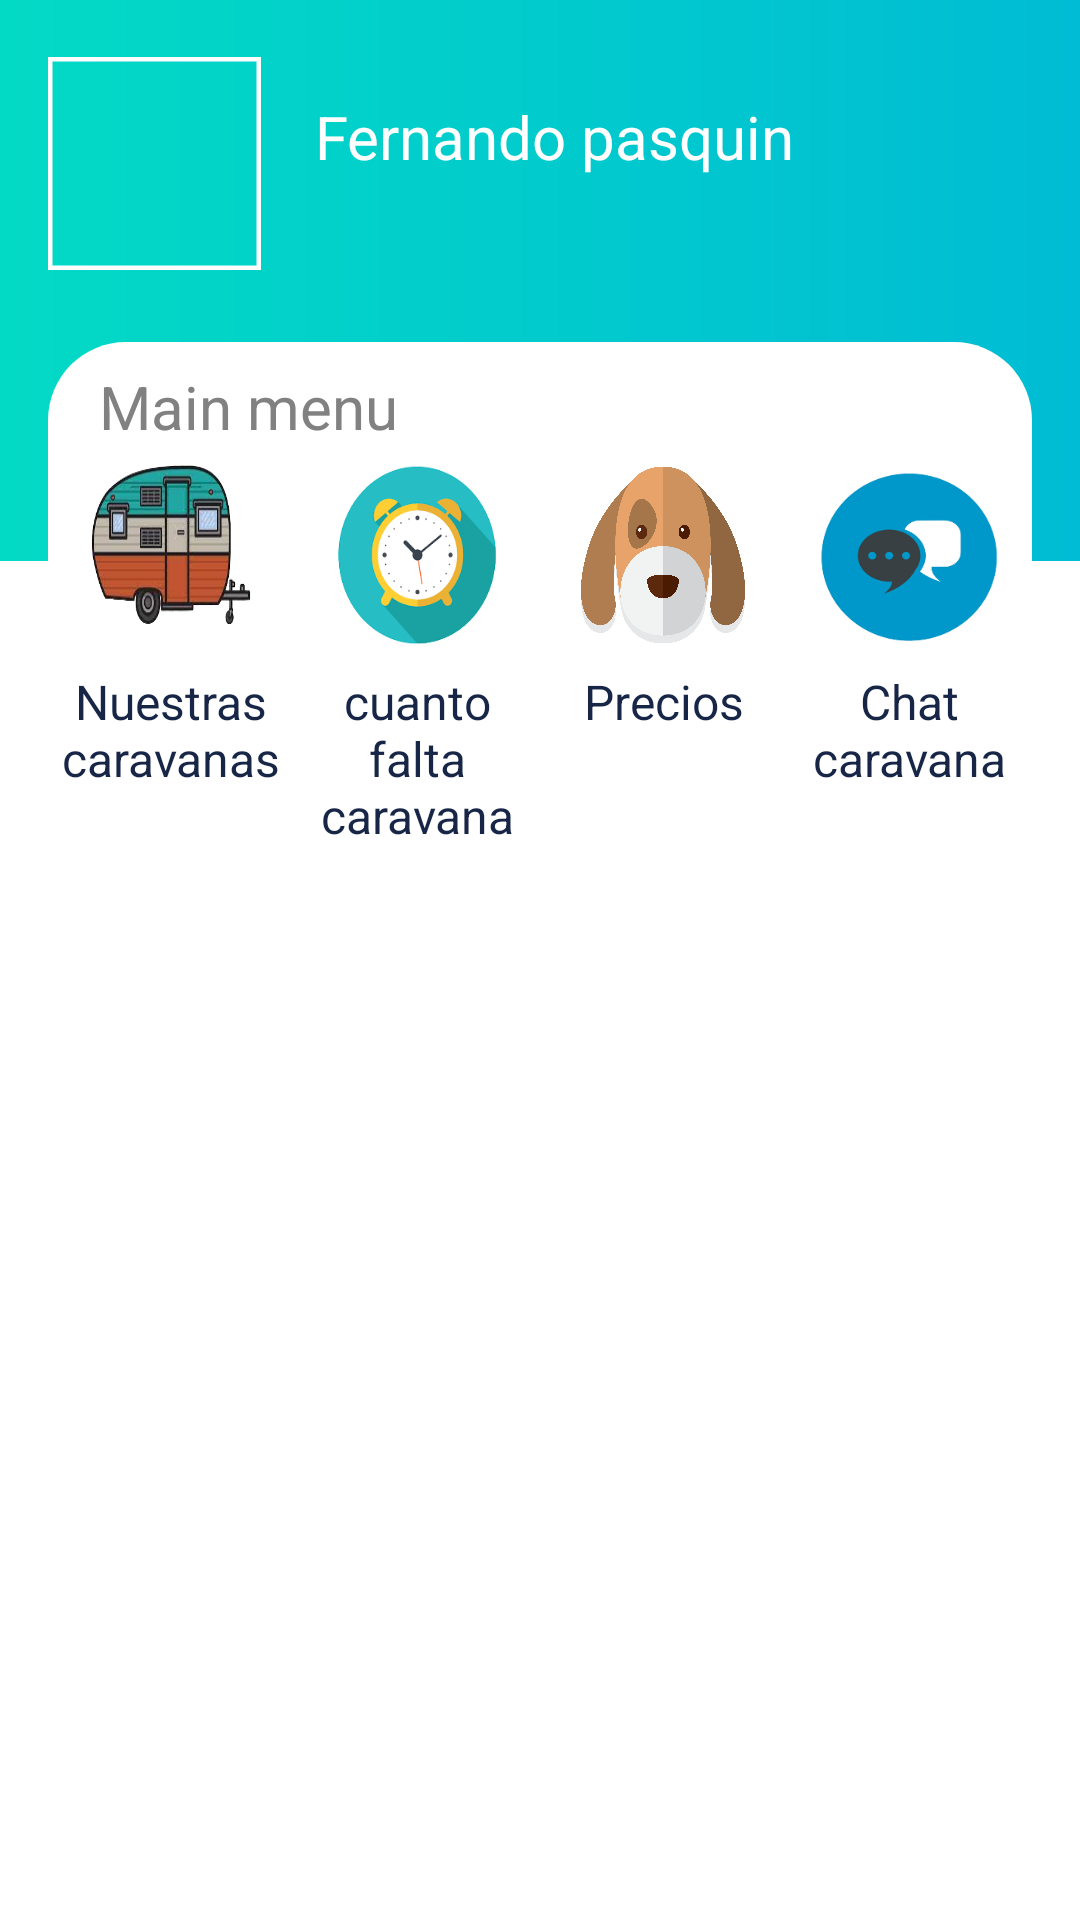

Android layout source for this screen:
<!-- AndroidManifest.xml: application theme Theme.PeluqueriaCanina -->
<!-- res/layout/activity_peluqueria.xml -->
<?xml version="1.0" encoding="utf-8"?>
<androidx.constraintlayout.widget.ConstraintLayout xmlns:android="http://schemas.android.com/apk/res/android"
    xmlns:app="http://schemas.android.com/apk/res-auto"
    xmlns:tools="http://schemas.android.com/tools"
    android:layout_width="match_parent"
    android:layout_height="match_parent"
    tools:context=".PeluqueriaActivity">

    <View
        android:layout_width="match_parent"
        android:layout_height="187dp"
        android:background="@drawable/forma_header"
        app:layout_constraintTop_toTopOf="parent"/>

    <com.google.android.material.imageview.ShapeableImageView
        android:id="@+id/ivPerfil"
        android:layout_width="71dp"
        android:layout_height="71dp"
        android:layout_marginStart="16dp"
        android:layout_marginTop="19dp"
        android:background="@drawable/mona_lisa_foto_perfil"
        app:layout_constraintStart_toStartOf="parent"
        app:layout_constraintTop_toTopOf="parent"
        app:shapeAppearanceOverlay="@style/Circular"
        app:strokeWidth="3dp"
        app:strokeColor="@color/ColorBlanco"
        />

    <TextView
        android:id="@+id/tvNombre"
        android:layout_width="wrap_content"
        android:layout_height="wrap_content"
        android:layout_marginStart="18dp"
        android:layout_marginTop="32dp"
        android:text="Fernando pasquin"
        android:textColor="#FFF"
        android:textSize="20sp"
        app:layout_constraintStart_toEndOf="@id/ivPerfil"
        app:layout_constraintTop_toTopOf="parent" />

    <LinearLayout
        android:id="@+id/llOpcionesMenu"
        android:layout_width="match_parent"
        android:layout_height="170dp"
        android:layout_marginStart="16dp"
        android:layout_marginTop="24dp"
        android:layout_marginEnd="16dp"
        android:background="@drawable/forma_linear_layout"
        android:orientation="vertical"
        app:layout_constraintEnd_toEndOf="parent"
        app:layout_constraintHorizontal_bias="0.0"
        app:layout_constraintStart_toStartOf="parent"
        app:layout_constraintTop_toBottomOf="@id/ivPerfil">

        <TextView
            android:id="@+id/tvMenu"
            android:layout_width="wrap_content"
            android:layout_height="wrap_content"
            android:layout_marginStart="17dp"
            android:layout_marginTop="8dp"
            android:text="Main menu"
            android:textColor="#818181"
            android:textSize="20sp"
            app:layout_constraintStart_toEndOf="@id/ivPerfil"
            app:layout_constraintTop_toTopOf="parent" />

        <LinearLayout
            android:layout_width="match_parent"
            android:layout_height="wrap_content"
            android:orientation="horizontal"
            android:weightSum="4">

            <LinearLayout
                android:layout_width="0dp"
                android:layout_height="wrap_content"
                android:layout_marginTop="6dp"
                android:layout_weight="1"
                android:gravity="center"
                android:orientation="vertical">

                <ImageButton
                    android:layout_width="60dp"
                    android:layout_height="60dp"
                    android:layout_marginBottom="8dp"
                    android:background="@drawable/caravana" />

                <TextView
                    android:id="@+id/tvCuantoFalta"
                    android:layout_width="wrap_content"
                    android:layout_height="wrap_content"
                    android:gravity="center"
                    android:text="Nuestras caravanas"
                    android:textColor="#172646"
                    android:textSize="16sp" />

            </LinearLayout>

            <LinearLayout
                android:layout_width="0dp"
                android:layout_height="wrap_content"
                android:layout_marginTop="6dp"
                android:layout_weight="1"
                android:gravity="center"
                android:orientation="vertical">

                <ImageButton
                    android:layout_width="60dp"
                    android:layout_height="60dp"
                    android:layout_marginBottom="8dp"
                    android:background="@drawable/tiempo" />

                <TextView
                    android:id="@+id/tvNuestrasCaravanas"
                    android:layout_width="wrap_content"
                    android:layout_height="wrap_content"
                    android:gravity="center"
                    android:text="cuanto falta caravana"
                    android:textColor="#172646"
                    android:textSize="16sp" />

            </LinearLayout>

            <LinearLayout
                android:layout_width="0dp"
                android:layout_height="wrap_content"
                android:layout_marginTop="6dp"
                android:layout_weight="1"
                android:gravity="center"
                android:orientation="vertical">

                <ImageButton
                    android:layout_width="60dp"
                    android:layout_height="60dp"
                    android:layout_marginBottom="8dp"
                    android:background="@drawable/perro" />

                <TextView
                    android:id="@+id/tvPrecios"
                    android:layout_width="wrap_content"
                    android:layout_height="wrap_content"
                    android:gravity="center"
                    android:text="Precios"
                    android:textColor="#172646"
                    android:textSize="16sp" />

            </LinearLayout>

            <LinearLayout
                android:layout_width="0dp"
                android:layout_height="wrap_content"
                android:layout_marginTop="6dp"
                android:layout_weight="1"
                android:gravity="center"
                android:orientation="vertical">

                <ImageButton
                    android:layout_width="60dp"
                    android:layout_height="60dp"
                    android:layout_marginBottom="8dp"
                    android:background="@drawable/caht" />

                <TextView
                    android:id="@+id/tvChatCaravanas"
                    android:layout_width="wrap_content"
                    android:layout_height="wrap_content"
                    android:gravity="center"
                    android:text="Chat caravana"
                    android:textColor="#172646"
                    android:textSize="16sp" />

            </LinearLayout>

        </LinearLayout>

    </LinearLayout>

        <TextView
            android:id="@+id/tvTamCitas"
            android:layout_width="match_parent"
            android:layout_height="wrap_content"
            app:layout_constraintLeft_toLeftOf="parent"
            app:layout_constraintRight_toRightOf="parent"
            app:layout_constraintBottom_toBottomOf="parent"
            app:layout_constraintTop_toBottomOf="@+id/llOpcionesMenu"
            android:textColor="@color/gris"
            android:gravity="center"
            android:textSize="18sp"
            />

        <androidx.recyclerview.widget.RecyclerView
            android:id="@+id/rvReservarVet"
            android:layout_marginTop="8dp"
            android:layout_width="0dp"
            android:layout_height="0dp"
            app:layout_constraintLeft_toLeftOf="parent"
            app:layout_constraintRight_toRightOf="parent"
            app:layout_constraintBottom_toBottomOf="parent"
            app:layout_constraintTop_toBottomOf="@+id/llOpcionesMenu"
            android:layoutAnimation="@anim/layout_animacion"/>

</androidx.constraintlayout.widget.ConstraintLayout>
<!-- resources referenced by this layout -->
<resources>
  <color name="ColorBlanco">#FFFFFFFF</color>
  <color name="gris">#DCD1D1</color>
  <!-- drawable caht: png bitmap (drawable, 13754 bytes) -->
  <!-- drawable caravana: png bitmap (drawable, 50328 bytes) -->
  <!-- drawable forma_header (drawable) -->
  <?xml version="1.0" encoding="utf-8"?>
  <layer-list xmlns:android="http://schemas.android.com/apk/res/android">
  
      <item>
  
          <shape
              android:shape="rectangle">
  
              <solid android:color="@color/teal_200"/>
              <gradient
                  android:startColor="@color/teal_200"
                  android:endColor="@color/teal_201"
                 />
  
          </shape>
      </item>
  </layer-list>
  <!-- drawable forma_linear_layout (drawable) -->
  <?xml version="1.0" encoding="utf-8"?>
  <layer-list xmlns:android="http://schemas.android.com/apk/res/android">
      <item>
          <shape
              android:shape="rectangle">
  
              <solid android:color="@color/ColorBlanco"/>
              <corners
                  android:topLeftRadius="26dp"
                  android:topRightRadius="26dp"
                  android:bottomLeftRadius="26dp"
                  android:bottomRightRadius="26dp"/>
          </shape>
      </item>
  </layer-list>
  <!-- drawable perro: png bitmap (drawable, 133862 bytes) -->
  <!-- drawable tiempo: png bitmap (drawable, 16747 bytes) -->
  <style name="Theme.PeluqueriaCanina" parent="Theme.MaterialComponents.DayNight.DarkActionBar">
          
          <item name="colorPrimary">@color/colorPrincipal</item>
          <item name="colorPrimaryVariant">@color/ColorAccent</item>
          <item name="colorOnPrimary">@color/ColorBlanco</item>
          
          <item name="colorSecondary">@color/teal_200</item>
          <item name="colorSecondaryVariant">@color/teal_700</item>
          <item name="colorOnSecondary">@color/ColorNegro</item>
          
          <item name="android:statusBarColor" tools:targetApi="l">?attr/colorPrimaryVariant</item>
          
      </style>
  <color name="teal_200">#FF03DAC5</color>
  <color name="teal_201">#00BCD4</color>
  <color name="colorPrincipal">#ea899a</color>
  <color name="ColorAccent">#03DAC5</color>
  <color name="teal_700">#FF018786</color>
  <color name="ColorNegro">#000000</color>
</resources>
